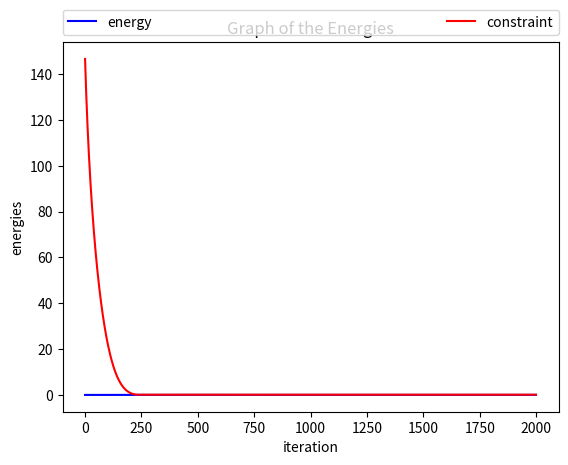

The script that saved this image:
import numpy as np
import matplotlib.pyplot as plt
import cmath as cm
import math

# standard parameters:
std_eps = 0.001
std_N = 50
std_L = 2 * math.sinh(0.5)
std_alfa = 0.001
std_delta = 0.1 ** 10
std_a = 0
std_b = 0


# maxIt so you don`t wait forever for the solution
std_maxIt = 100000


class catenary:
    def __init__(self, eps=std_eps, N=std_N, L=std_L, alfa=std_alfa, delta=std_delta, a=std_a, b=std_b):
        self.N = N
        self.h = 1. / (N - 1)
        self.eps = eps
        self.L = L
        self.alfa = alfa
        self.delta = delta
        self.a = a
        self.b = b
        std_chain0 = [-0.1 for i in range(self.N)]
        std_chain0[0] = self.a
        std_chain0[self.N - 1] = self.b
        self.solutions = [std_chain0]
        self.maxIt = std_maxIt / self.N  # we dont want to wait forever
        self.solAnalytic = [math.cosh(j * (1. / (self.N - 1)) - 0.5) - math.cosh(0.5) for j in range(self.N)]

    def energy(self, chain):
        v = np.array(chain[:- 1])
        v_plus = np.array(chain[1:])
        return self.h * np.sum([((j + j_plus) / 2.) * cm.sqrt(1 + (((j_plus - j) / self.h) * ((j_plus - j) / self.h))) for j_plus, j in zip(v_plus, v)])

    def constraint_term(self, chain):
        v = chain[:-1]
        v_plus = chain[1:]
        return ((self.h * np.sum([cm.sqrt(1 + (((j_plus - j) / self.h) ** 2)) for j_plus, j in zip(v_plus, v)]) - self.L) ** 2) / self.eps

    def J(self, chain):
        return self.energy(chain) + self.constraint_term(chain)

    def delJ(self, chain, i):
        # implemented with complex step method
        c = chain[:]
        c[i] += self.delta * 1j
        Del = np.imag(self.J(c)) / self.delta
        return float(Del)

    def divJ(self, chain):
        D = [0] + [self.delJ(chain, i) for i in range(1, len(chain)-1)] + [0]
        return D

    def evolution(self):
        D = self.divJ(self.solutions[-1])

        self.solutions.append([s - d * (self.alfa / np.linalg.norm(D, 2)) for s, d in zip(self.solutions[-1], D)])

    def plot(self, k=-1):
        # plots a catenary that is in the vector of solutions
        rangeX = [i * self.h for i in range(self.N)]
        plt.plot(rangeX, self.solutions[k], 'r-', label="optimal")

        if(self.a == 0 and self.b == 0):
            plt.plot(rangeX, self.solAnalytic, 'r--', label="analytic")

        if(k == -1 or k == len(self.solutions) - 1):
            plt.title("Optimal Solution #{}".format(len(self.solutions) - 1))
        else:
            plt.title("intermediate Solution #{}".format(k))
        plt.show()

    def display_J(self):
        rangeX = range(len(self.solutions))
        plt.plot(rangeX, [self.J(s) for s in self.solutions], 'b-')
        plt.title("Graph of J")
        plt.show()

    def display_energies(self):
        # Displays the true energy and the constraint energy separately
        rangeX = range(len(self.solutions))
        plt.plot(rangeX, [self.energy(s) for s in self.solutions], 'b-', label="energy")
        plt.plot(rangeX, [self.constraint_term(s) for s in self.solutions], 'r-', label="constraint")
        plt.legend(bbox_to_anchor=(0., 1.02, 1., .102), loc=3,
                   ncol=2, mode="expand", borderaxespad=0.)
        plt.title("Graph of the Energies")
        plt.ylabel('energies')
        plt.xlabel('iteration')
        plt.show()

    def stopConditionDiv(self):
        # stopping Condition: divJ close to zero. This will work if the function is k lipschitzian, which it is. But i couldnt estimate k, to do it.
        if(np.linalg.norm(self.divJ(self.solutions[-1]), 2) < 20 * self.alfa * (0.1 + self.alfa / self.eps) or len(self.solutions) >= self.maxIt):
            return True
        else:
            return False

    def stopConditionDiff(self):
        # stopping Condition: divJ close to zero but how much? this 0.3 constant comes from where?
        if(len(self.solutions) > 1 and np.abs(self.J(self.solutions[-1]) - self.J(self.solutions[-2])) < (0.1 ** 11)*(1/self.eps)  or len(self.solutions) >= self.maxIt):
            return True
        else:
            return False
        
        
    def stopConditionCloseAnalytical(self):
        # stopping Condition: comparing with the analytical solution for the base case, used for testing
        if(np.linalg.norm(np.array(self.solutions[-1]) - np.array(self.solAnalytic), 2) < math.sqrt(self.N) * self.alfa or len(self.solutions) >= self.maxIt):
            return True
        else:
            return False

    def evolve(self):
        # evolving until finds stopCondition
        while not self.stopConditionDiff():  # change here the stopping condition
            self.evolution()


class catenary2(catenary):
    # this is an overloading to test solving the problem with central finite differences method for the derivative
    def delJ(self, chain, i):
        c1 = np.array(chain[:])
        c2 = np.array(chain[:])
        c1[i] -= self.delta
        c2[i] += self.delta
        Del = (self.J(c2) - self.J(c1)) / (2 * self.delta)
        return float(Del)


def test_delJ(cat):
    print([cat.delJ(cat.solutions[0], i) for i in range(cat.N)])


def test_divJ(cat):
    print(cat.divJ(cat.solutions[0]))


def test_evolution(cat):
    cat.evolve()
    print(cat.eps)
    # 10 intermediate solutions
    for i in range(0, len(cat.solutions), math.ceil(len(cat.solutions) / 10.)):
        cat.plot(i)
        print("J = ", np.linalg.norm(cat.J(cat.solutions[i])), "\n")
    # final solution
    cat.plot()

    print("Solutions Computed: ", len(cat.solutions), "\noptimized J: ", cat.J(cat.solutions[-1]))
    if(cat.a == 0 and cat.b == 0):
        print("J with analytical solution: {}".format(cat.J(cat.solAnalytic)))
    cat.display_J()
    cat.display_energies()


def question6():
    # [redacted]
    cat = catenary()
    print("Energy = ", cat.energy(cat.solutions[0]))
    print("J = ", cat.J(cat.solutions[0]))


def question7():
    # plots the evolution of the solution, as well as intermediary solutions and the evolution of energies
    cat = catenary()
    cat.evolve()
    # 10 intermediate solutions
    for i in range(0, len(cat.solutions), math.ceil(len(cat.solutions) / 10.)):
        cat.plot(i)
        print(np.linalg.norm(cat.divJ(cat.solutions[i])))
    # final solution
    cat.plot()

    cat.display_J()
    cat.display_energies()


def question9():
    # plots the evolution of the energies according to each epsilon
    nEps = 1
    logEpsInit = 4
    cat = [catenary(0.1 ** i) for i in range(logEpsInit, logEpsInit + nEps)]
    for c in cat:
        print("\n\nesp = {:.2E}".format(c.eps))
        c.evolve()
        c.display_energies()



def question10():
    # Compares the two methods' solutions with the analytical solution
    nDelta = 5  # how many times we`ll cahnge delta
    logDeltaInit = 10
    N = 50

    catComplex = [catenary(delta=0.1 ** i) for i in range(logDeltaInit, logDeltaInit + nDelta)]
    catCentral = [catenary2(delta=0.1 ** i) for i in range(logDeltaInit, logDeltaInit + nDelta)]
    solAnalytic = [math.cosh(j * (1. / (N - 1)) - 0.5) - math.cosh(0.5) for j in range(N)]
    rangeX = [i * (1. / (N - 1)) for i in range(N)]

    for i in range(nDelta):
        catComplex[i].evolve()
        catCentral[i].evolve()
        plt.plot(rangeX, catComplex[i].solutions[-1], 'r-', label='complex')
        plt.plot(rangeX, catCentral[i].solutions[-1], 'b-', label='central')
        plt.plot(rangeX, solAnalytic, 'g--', label='analytical')
        plt.legend(bbox_to_anchor=(0., 1.02, 1., .102), loc=3,
                   ncol=2, mode="expand", borderaxespad=0.)
        plt.show()


# question6()
# question7()
question9()
# question10()

# these are for testing, catenary2 is the one with the real method
# cat = catenary(alfa=0.0007, eps=0.0001)
# cat = catenary2()
# test_delJ(cat)
# test_divJ(cat)
# test_evolution(cat)
